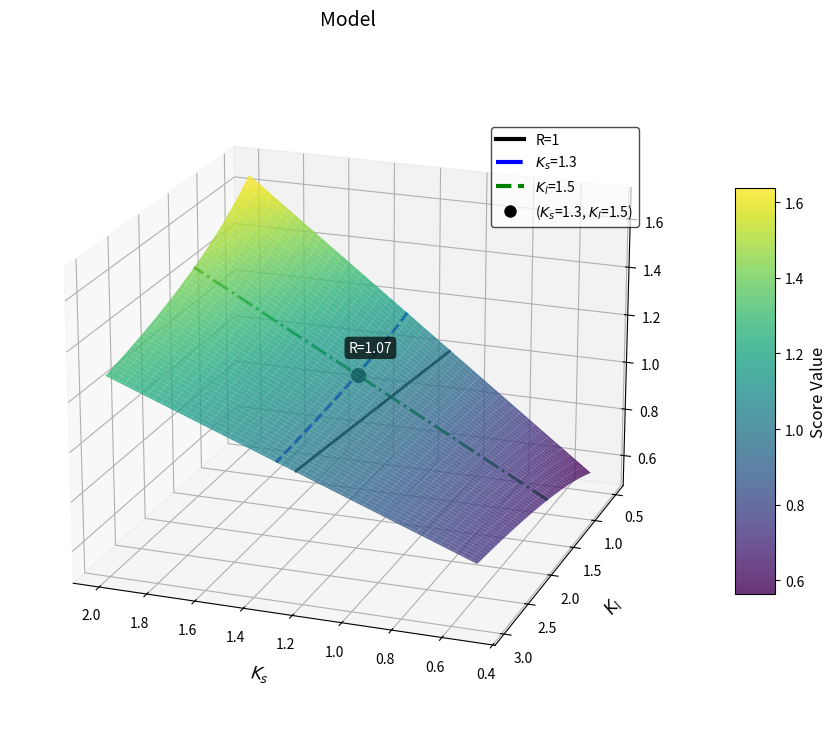

This figure's Python source:
import numpy as np
import matplotlib.pyplot as plt
from mpl_toolkits.mplot3d import Axes3D
from matplotlib.lines import Line2D

# 固定参数
p = 0.5
alpha = 0.1
storage_term = (1 + alpha) / (
    1 + 2 * alpha
)  # 存储成本项（常数）

# 生成 K_s 和 K_l 的网格数据
K_s = np.linspace(
    0.5, 2.0, 100
)  # EC小IO延迟比（0.1~2倍）
K_l = np.linspace(
    0.5, 3.0, 100
)  # EC大IO延迟比（0.1~3倍）
K_s_grid, K_l_grid = np.meshgrid(K_s, K_l)

# 计算 R 值矩阵（向量化计算）
numerator = K_s_grid + (1 - p) * K_l_grid
denominator = 1 + (1 - p) * K_l_grid
R = (numerator / denominator) * storage_term

# 创建 3D 画布
fig = plt.figure(figsize=(10, 7.5))
ax = fig.add_subplot(111, projection="3d")

# 绘制 3D 曲面（颜色映射为 viridis，透明度 0.8）
surf = ax.plot_surface(
    K_s_grid,
    K_l_grid,
    R,
    cmap="viridis",
    alpha=0.8,
)

# 标记 R=1 的等高线（红色虚线，线宽 2）
contour = ax.contour(
    K_s_grid,
    K_l_grid,
    R,
    levels=[1],
    colors="black",
    linestyles="-",
    linewidths=2,
)

# ----------------- 添加辅助线（修正后）-----------------
# 辅助线1：固定 K_s=1.3，绘制 K_l 对应的 R 曲线
K_s_fixed = 1.3
idx_K_s = np.argmin(
    np.abs(K_s - K_s_fixed)
)  # 找到最接近 K_s=1.3 的索引
ax.plot(
    K_s_grid[:, idx_K_s],
    K_l_grid[:, idx_K_s],
    R[:, idx_K_s],
    color="blue",
    linestyle="--",
    linewidth=2,
    label=f"$K_s$={K_s_fixed}",
)

# 辅助线2：固定 K_l=1.5，绘制 K_s 对应的 R 曲线
K_l_fixed = 1.5
idx_K_l = np.argmin(
    np.abs(K_l - K_l_fixed)
)  # 找到最接近 K_l=1.5 的索引
ax.plot(
    K_s_grid[idx_K_l, :],
    K_l_grid[idx_K_l, :],
    R[idx_K_l, :],
    color="green",
    linestyle="-.",
    linewidth=2,
    label=f"$K_l$={K_l_fixed}",
)

# ----------------- 直接标记交点 -----------------
# 计算交点坐标
K_s_point = 1.3
K_l_point = 1.5
R_point = (
    (K_s_point + 0.5 * K_l_point)
    / (1 + 0.5 * K_l_point)
    * storage_term
)

# 绘制红色标记点
ax.scatter(
    K_s_point,
    K_l_point,
    R_point,
    color="black",
    s=100,
    label=f"($K_s$=1.3, $K_l$=1.5)",
)

# 添加坐标文本标注
ax.text(
    K_s_point + 0.03,  # X方向偏移（避免文字重叠）
    K_l_point + 0.05,  # Y方向偏移
    R_point + 0.1,  # Z方向偏移（抬高文字）t,
    f"R={R_point:.2f}",
    color="white",
    fontsize=10,
    bbox=dict(  # 背景框参数
        facecolor="black",
        alpha=0.7,
        edgecolor="none",
        boxstyle="round",
    ),
    zorder=10,  # 确保文字在顶层
)


# 设置坐标轴标签和标题
ax.set_xlabel(f"$K_s$", fontsize=12, labelpad=10)
ax.set_ylabel(f"$K_l$", fontsize=12, labelpad=10)
# ax.set_zlabel(
#     "Score Value", fontsize=12, labelpad=10
# )
ax.set_title(
    f"Model",
    fontsize=14,
    pad=20,
)

# 添加颜色条
cbar = fig.colorbar(
    surf, ax=ax, shrink=0.6, aspect=10
)
cbar.set_label("Score Value", fontsize=12)

legend_elements = [
    # R=1 等高线（如果存在）
    Line2D(
        [0],
        [0],
        color="black",
        linestyle="-",
        linewidth=3,
        label="R=1",
    ),
    Line2D(
        [0],
        [0],
        color="blue",
        linestyle="-.",
        linewidth=3,
        label=f"$K_s$={K_s_fixed}",
    ),
    Line2D(
        [0],
        [0],
        color="green",
        linestyle="--",
        linewidth=3,
        label=f"$K_l$={K_l_fixed}",
    ),
    # 交点标记
    Line2D(
        [0],
        [0],
        marker="o",
        color="black",
        linestyle="None",
        markersize=10,
        markerfacecolor="black",
        markeredgecolor="white",
        label=f"($K_s$=1.3, $K_l$=1.5)",
    ),
]

# 手动添加图例（精确定位）
ax.legend(
    handles=legend_elements,
    loc="upper right",  # 基准定位点
    bbox_to_anchor=(0.94, 0.9),
    fontsize=10,
    framealpha=0.7,
    edgecolor="black",
    facecolor="white",
    ncol=1,  # 单列显示
)

# 调整视角（俯仰角 30 度，方位角 45 度）
ax.view_init(elev=20, azim=110)
plt.tight_layout()
plt.show()
